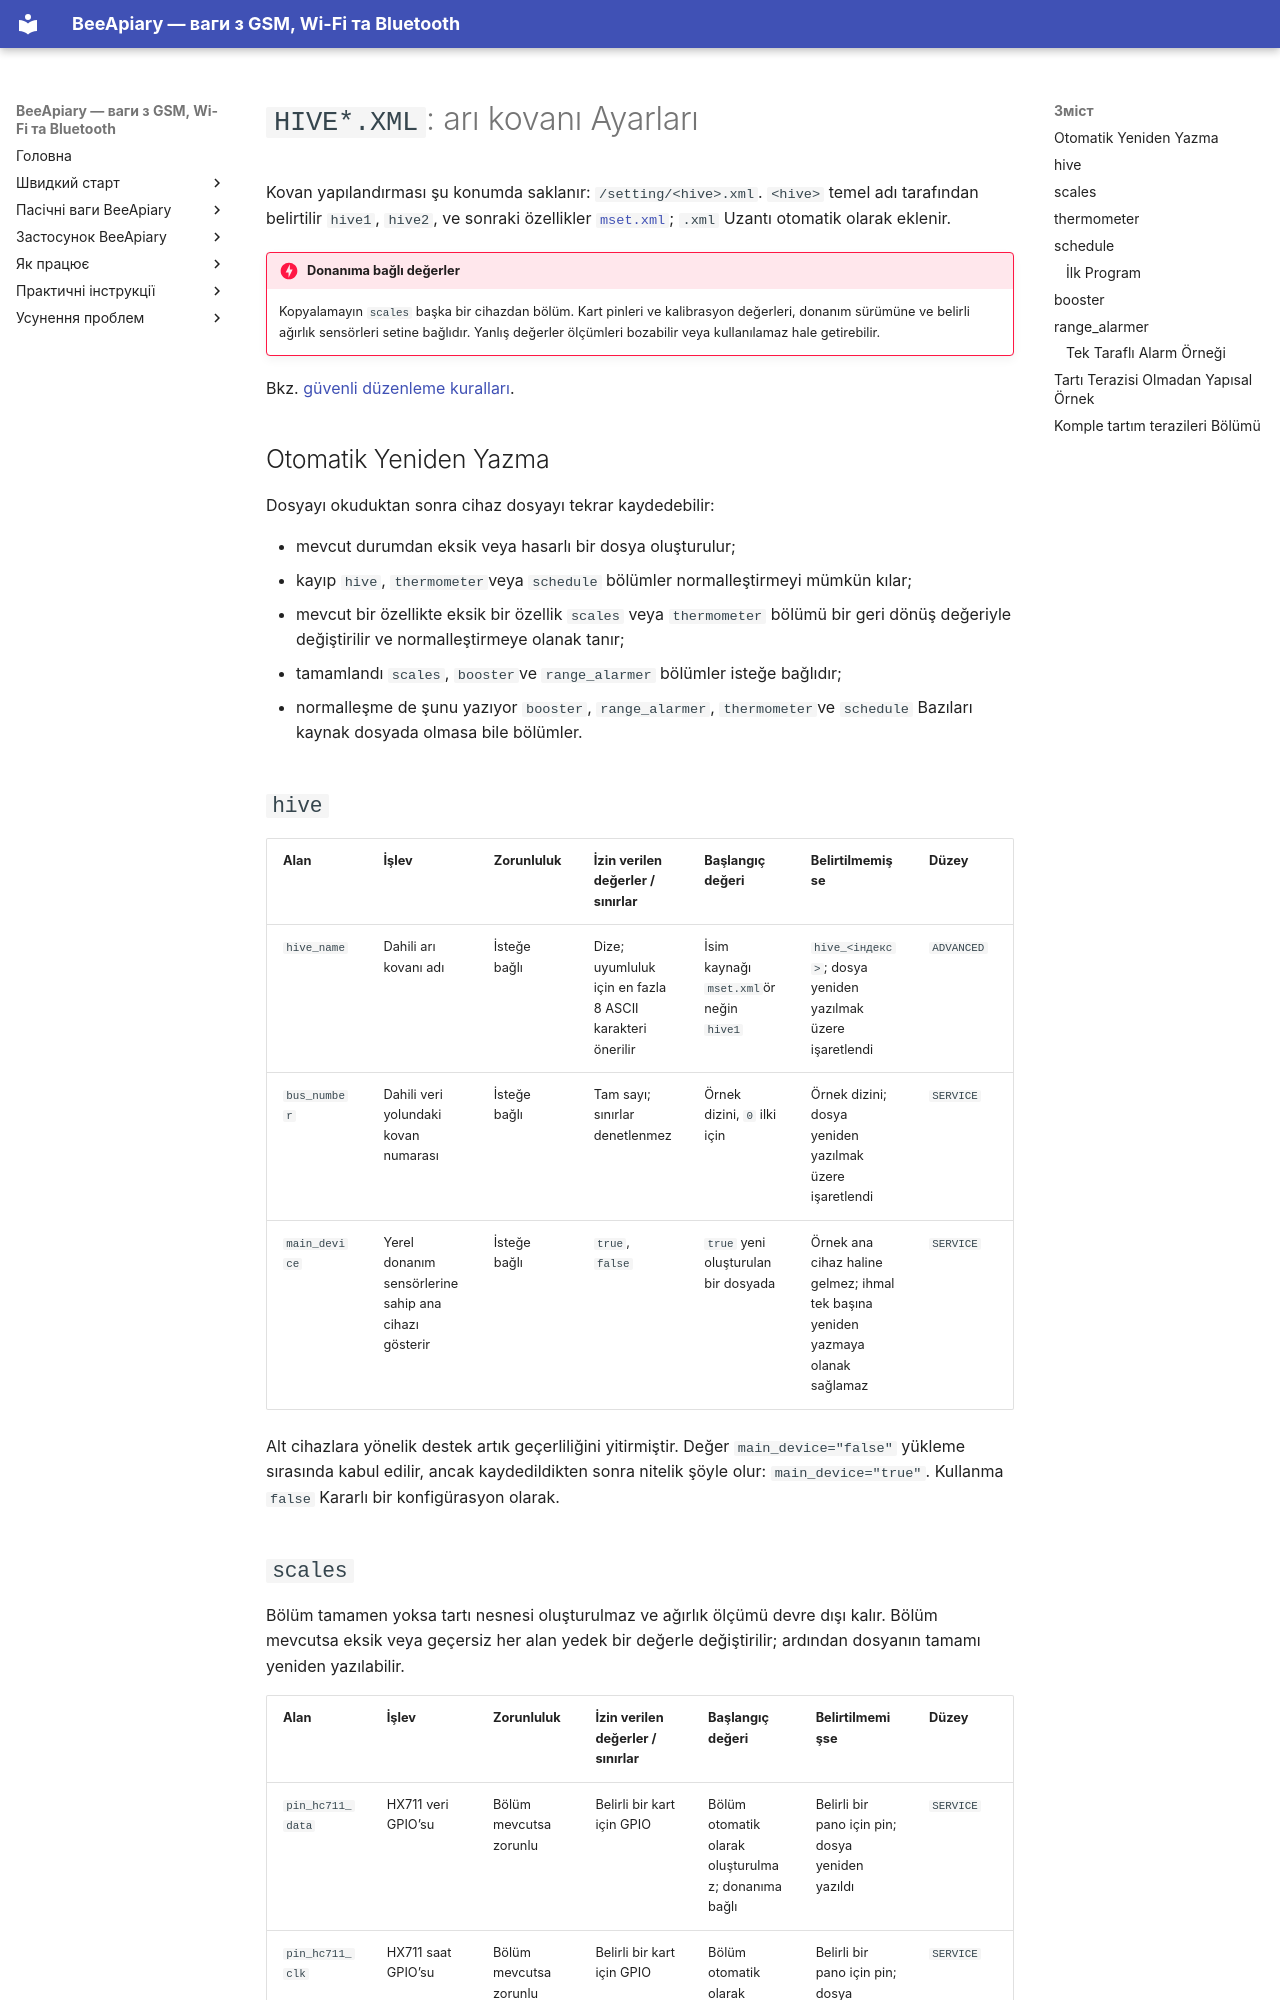

repository: Ivan-Bdgilko/BeeApiary_Docs · page: tr/device/hive-settings-reference/index.html · generator: mkdocs

# `HIVE*.XML`: arı kovanı Ayarları

Kovan yapılandırması şu konumda saklanır: `/setting/<hive>.xml`. `<hive>` temel adı tarafından belirtilir `hive1`, `hive2`, ve sonraki özellikler [`mset.xml`](settings-reference.md); `.xml` Uzantı otomatik olarak eklenir.

!!! danger "Donanıma bağlı değerler"
    Kopyalamayın `scales` başka bir cihazdan bölüm. Kart pinleri ve kalibrasyon değerleri, donanım sürümüne ve belirli ağırlık sensörleri setine bağlıdır. Yanlış değerler ölçümleri bozabilir veya kullanılamaz hale getirebilir.

Bkz. [güvenli düzenleme kuralları](service-reference.md).

## Otomatik Yeniden Yazma

Dosyayı okuduktan sonra cihaz dosyayı tekrar kaydedebilir:

- mevcut durumdan eksik veya hasarlı bir dosya oluşturulur;
- kayıp `hive`, `thermometer`veya `schedule` bölümler normalleştirmeyi mümkün kılar;
- mevcut bir özellikte eksik bir özellik `scales` veya `thermometer` bölümü bir geri dönüş değeriyle değiştirilir ve normalleştirmeye olanak tanır;
- tamamlandı `scales`, `booster`ve `range_alarmer` bölümler isteğe bağlıdır;
- normalleşme de şunu yazıyor `booster`, `range_alarmer`, `thermometer`ve `schedule` Bazıları kaynak dosyada olmasa bile bölümler.

## `hive`

| Alan | İşlev | Zorunluluk | İzin verilen değerler / sınırlar | Başlangıç değeri | Belirtilmemişse | Düzey |
|---|---|---|---|---|---|---|
| `hive_name` | Dahili arı kovanı adı | İsteğe bağlı | Dize; uyumluluk için en fazla 8 ASCII karakteri önerilir | İsim kaynağı `mset.xml`örneğin `hive1` | `hive_<індекс>`; dosya yeniden yazılmak üzere işaretlendi | `ADVANCED` |
| `bus_number` | Dahili veri yolundaki kovan numarası | İsteğe bağlı | Tam sayı; sınırlar denetlenmez | Örnek dizini, `0` ilki için | Örnek dizini; dosya yeniden yazılmak üzere işaretlendi | `SERVICE` |
| `main_device` | Yerel donanım sensörlerine sahip ana cihazı gösterir | İsteğe bağlı | `true`, `false` | `true` yeni oluşturulan bir dosyada | Örnek ana cihaz haline gelmez; ihmal tek başına yeniden yazmaya olanak sağlamaz | `SERVICE` |

Alt cihazlara yönelik destek artık geçerliliğini yitirmiştir. Değer `main_device="false"` yükleme sırasında kabul edilir, ancak kaydedildikten sonra nitelik şöyle olur: `main_device="true"`. Kullanma `false` Kararlı bir konfigürasyon olarak.
